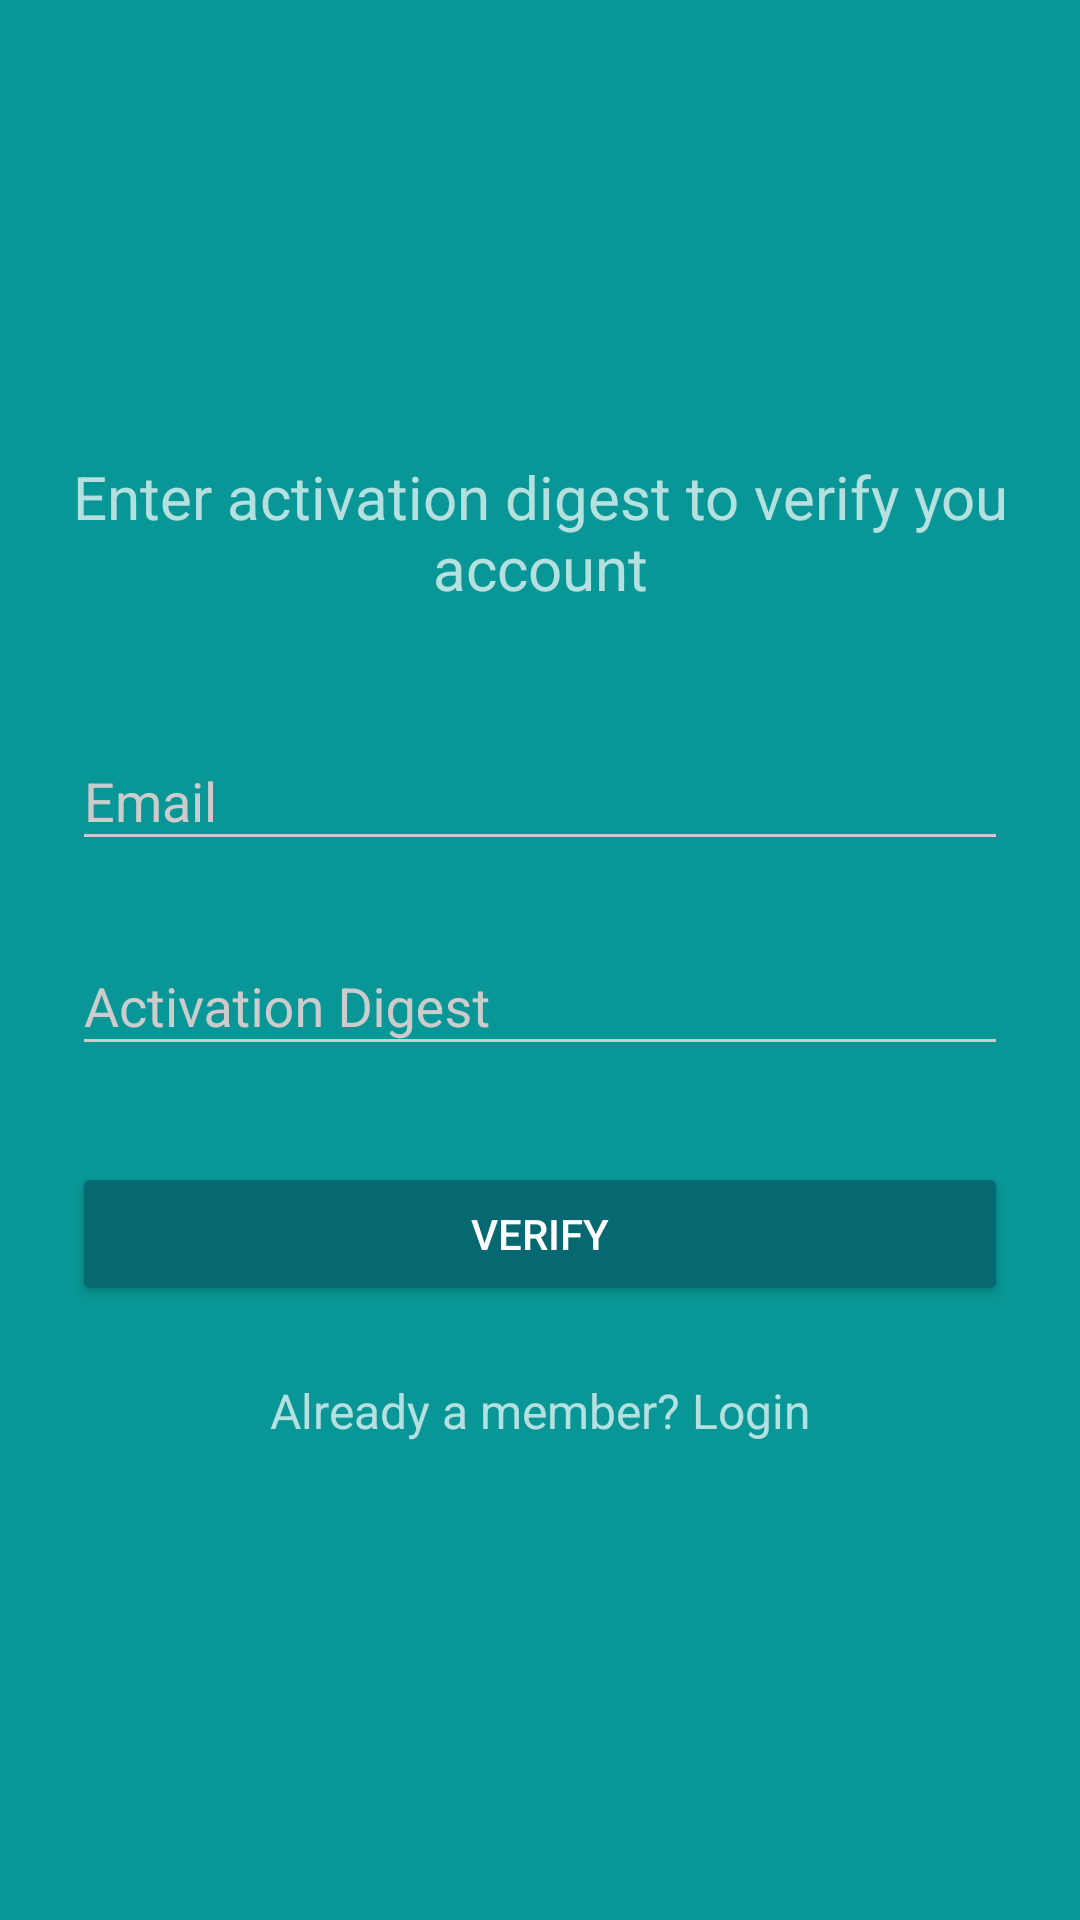

Layout XML and referenced resources for this Android screen:
<!-- AndroidManifest.xml: activity theme AppTheme.Dark -->
<!-- res/layout/activity_verify.xml -->
<?xml version="1.0" encoding="utf-8"?>
<ScrollView xmlns:android="http://schemas.android.com/apk/res/android"
    xmlns:tools="http://schemas.android.com/tools"
    android:layout_width="fill_parent"
    android:layout_height="fill_parent"
    android:fitsSystemWindows="true">

    <LinearLayout
        android:orientation="vertical"
        android:layout_width="match_parent"
        android:layout_height="wrap_content"
        android:paddingTop="56dp"
        android:paddingLeft="24dp"
        android:paddingRight="24dp">

        <ImageView android:src="@drawable/logo"
            android:layout_width="wrap_content"
            android:layout_height="72dp"
            android:layout_marginBottom="24dp"
            android:layout_gravity="center_horizontal" />

        <TextView android:id="@+id/txt_Title"
            android:layout_width="fill_parent"
            android:layout_height="wrap_content"
            android:layout_marginBottom="24dp"
            android:text="Enter activation digest to verify you account"
            android:gravity="center"
            android:textSize="20dip"/>
        
        <android.support.design.widget.TextInputLayout
            android:layout_width="match_parent"
            android:layout_height="wrap_content"
            android:layout_marginTop="8dp"
            android:layout_marginBottom="8dp">

            <EditText
                android:id="@+id/input_email"
                android:layout_width="match_parent"
                android:layout_height="wrap_content"
                android:hint="Email"
                android:inputType="textEmailAddress"
                android:imeOptions="actionDone"/>
        </android.support.design.widget.TextInputLayout>

        <android.support.design.widget.TextInputLayout
            android:layout_width="match_parent"
            android:layout_height="wrap_content"
            android:layout_marginTop="8dp"
            android:layout_marginBottom="8dp">

            <EditText
                android:id="@+id/input_activationDigest"
                android:layout_width="match_parent"
                android:layout_height="wrap_content"
                android:hint="Activation Digest"
                android:inputType="text"
                android:imeOptions="actionDone"/>
        </android.support.design.widget.TextInputLayout>

        <android.support.v7.widget.AppCompatButton
            android:id="@+id/btn_verify"
            android:layout_width="fill_parent"
            android:layout_height="wrap_content"
            android:layout_marginTop="24dp"
            android:layout_marginBottom="24dp"
            android:padding="12dp"
            android:text="Verify"/>

        <TextView android:id="@+id/link_login"
            android:layout_width="fill_parent"
            android:layout_height="wrap_content"
            android:layout_marginBottom="24dp"
            android:text="Already a member? Login"
            android:gravity="center"
            android:textSize="16dip"/>

    </LinearLayout>
</ScrollView>
<!-- resources referenced by this layout -->
<resources>
  <style name="AppTheme.Dark" parent="Theme.AppCompat.NoActionBar">
          <item name="colorPrimary">@color/primary</item>
          <item name="colorPrimaryDark">@color/primary_dark</item>
          <item name="colorAccent">@color/accent</item>
  
          <item name="android:windowBackground">@color/primary</item>
  
          <item name="colorControlNormal">@color/iron</item>
          <item name="colorControlActivated">@color/white</item>
          <item name="colorControlHighlight">@color/white</item>
          <item name="android:textColorHint">@color/iron</item>
  
          <item name="colorButtonNormal">@color/primary_darker</item>
          <item name="android:colorButtonNormal">@color/primary_darker</item>
      </style>
  <color name="primary">#089796</color>
  <color name="primary_dark">#1dc4c4</color>
  <color name="accent">#ffffff</color>
  <color name="iron">#CCCCCC</color>
  <color name="white">#FFFFFF</color>
  <color name="primary_darker">#066871</color>
</resources>
